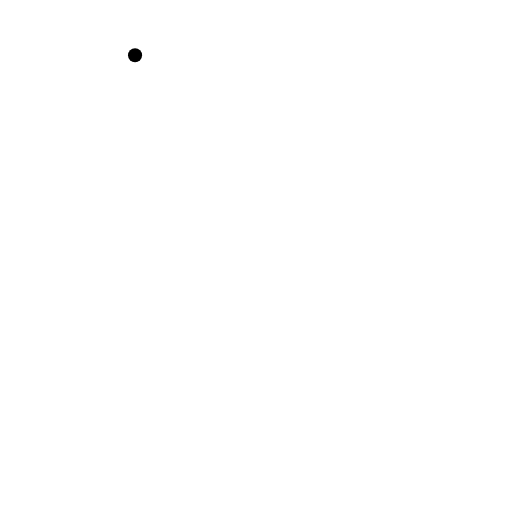
t = 0.00 s
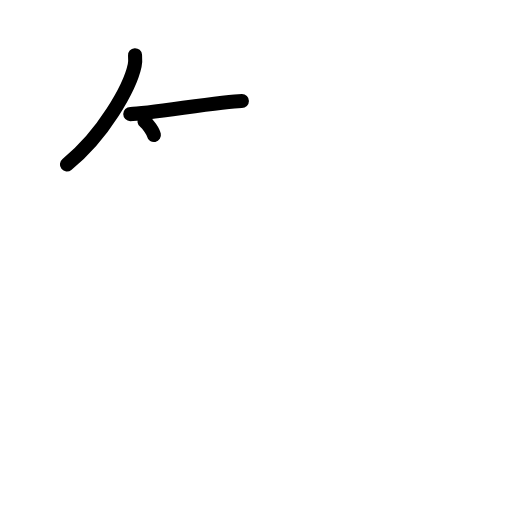
t = 2.25 s
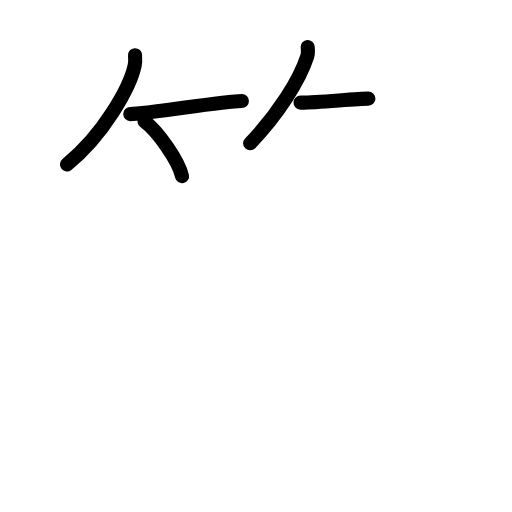
t = 4.50 s
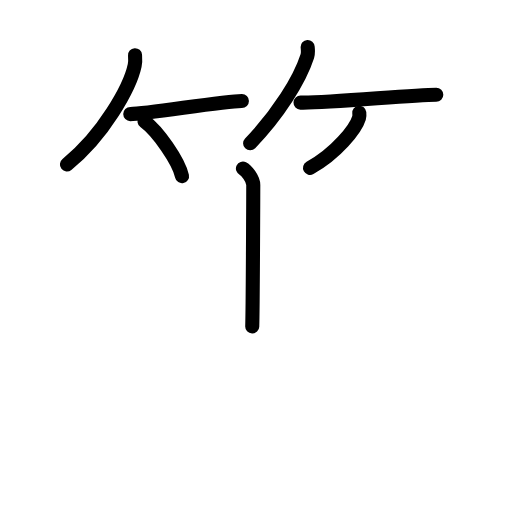
t = 6.63 s
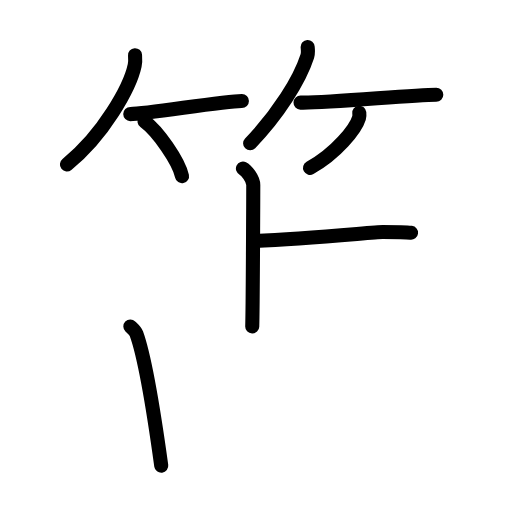
t = 8.75 s
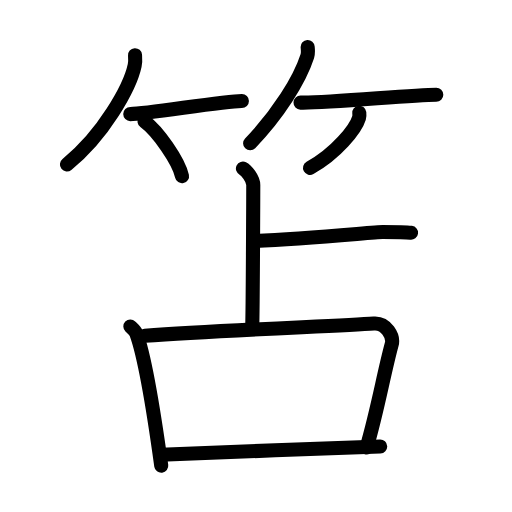
t = 11.00 s

The animated SVG that drew these frames (rendered in a browser with its animation timeline set to each time). Animation: 29 SMIL elements (animate=29); one cycle of 11.00 s.

<?xml version="1.0" encoding="UTF-8"?>
<!--
AniKanjiVG is licensed by CC-BY-SA Paul C. Sommerhoff (https://bitbucket.org/sommerhoff/anikanjivg).
AniKanjiVG uses KanjiVG which is licensed by CC-BY-SA Ulrich Apel (http://kanjivg.tagaini.net).
See also http://creativecommons.org/licenses/by-sa/3.0/
-->
<svg xmlns:kvg='http://kanjivg.tagaini.net' xmlns='http://www.w3.org/2000/svg' width='109' height='109' viewBox='0 0 109 109' style='fill:none;stroke:#000000;stroke-width:3;stroke-linecap:round;stroke-linejoin:round;' id="kvg:kanji_07b18"><g id="kvg:07b18" kvg:element="笘"><g id="kvg:07b18-g1" kvg:element="竹" kvg:variant="true" kvg:position="top" kvg:radical="general"><g id="kvg:07b18-g2" kvg:position="left"><path id="kvg:07b18-s1" kvg:type="㇒" d="M28.75,11.75c0.04,0.55,0.09,1.41-0.08,2.2C27.68,18.59,22.01,28.77,14.25,35"><animate attributeName="d" begin="0.0s" dur="0.5s" from="M28.75,11.75C28.75,11.75,28.75,11.75,28.75,11.75" to="M28.75,11.75c0.04,0.55,0.09,1.41-0.08,2.2" />
<animate attributeName="d" begin="0.5s" dur="0.5s" from="M28.75,11.75c0.04,0.55,0.09,1.41-0.08,2.2c0,0,0,0,0,0,0" to="M28.75,11.75c0.04,0.55,0.09,1.41-0.08,2.2C27.68,18.59,22.01,28.77,14.25,35" />
</path>
<path id="kvg:07b18-s2" kvg:type="㇐b" d="M27.73,24.29c3.71,0,19.61-2.79,23.77-2.79"><animate attributeName="d" begin="1.0s" dur="1.0s" from="M27.73,24.29C27.73,24.29,27.73,24.29,27.73,24.29" to="M27.73,24.29c3.71,0,19.61-2.79,23.77-2.79" />
<animate attributeName="d" begin="0s" dur="1.0s" from="M-100,-100" to="M-100,-100" />
</path>
<path id="kvg:07b18-s3" kvg:type="㇔/㇑" d="M30.77,25.83c2.82,2.06,7.28,8.46,7.98,11.67"><animate attributeName="d" begin="2.0s" dur="1.0s" from="M30.77,25.83C30.77,25.83,30.77,25.83,30.77,25.83" to="M30.77,25.83c2.82,2.06,7.28,8.46,7.98,11.67" />
<animate attributeName="d" begin="0s" dur="2.0s" from="M-100,-100" to="M-100,-100" />
</path>
</g>
<g id="kvg:07b18-g3" kvg:position="right"><path id="kvg:07b18-s4" kvg:type="㇒" d="M65.5,10c0.03,0.48,0.15,1.26-0.07,1.94c-1.64,5.08-6.17,12.32-12.18,18.56"><animate attributeName="d" begin="3.0s" dur="0.5s" from="M65.5,10C65.5,10,65.5,10,65.5,10" to="M65.5,10c0.03,0.48,0.15,1.26-0.07,1.94" />
<animate attributeName="d" begin="3.5s" dur="0.5s" from="M65.5,10c0.03,0.48,0.15,1.26-0.07,1.94c0,0,0,0,0,0,0" to="M65.5,10c0.03,0.48,0.15,1.26-0.07,1.94c-1.64,5.08-6.17,12.32-12.18,18.56" />
<animate attributeName="d" begin="0s" dur="3.0s" from="M-100,-100" to="M-100,-100" />
</path>
<path id="kvg:07b18-s5" kvg:type="㇐b" d="M63.98,21.84c5.77,0.16,23.58-1.68,28.9-1.68"><animate attributeName="d" begin="4.0s" dur="1.0s" from="M63.98,21.84C63.98,21.84,63.98,21.84,63.98,21.84" to="M63.98,21.84c5.77,0.16,23.58-1.68,28.9-1.68" />
<animate attributeName="d" begin="0s" dur="4.0s" from="M-100,-100" to="M-100,-100" />
</path>
<path id="kvg:07b18-s6" kvg:type="㇒/㇚" d="M76.49,24c0.03,0.28,0.06,0.72-0.06,1.11C75.72,27.46,71.62,32.6,66,35.75"><animate attributeName="d" begin="5.0s" dur="0.5s" from="M76.49,24C76.49,24,76.49,24,76.49,24" to="M76.49,24c0.03,0.28,0.06,0.72-0.06,1.11" />
<animate attributeName="d" begin="5.5s" dur="0.5s" from="M76.49,24c0.03,0.28,0.06,0.72-0.06,1.11c0,0,0,0,0,0,0" to="M76.49,24c0.03,0.28,0.06,0.72-0.06,1.11C75.72,27.46,71.62,32.6,66,35.75" />
<animate attributeName="d" begin="0s" dur="5.0s" from="M-100,-100" to="M-100,-100" />
</path>
</g>
</g>
<g id="kvg:07b18-g4" kvg:element="占" kvg:position="bottom"><g id="kvg:07b18-g5" kvg:element="卜" kvg:variant="true" kvg:original="ト" kvg:position="top"><path id="kvg:07b18-s7" kvg:type="㇑a" d="M51.72,35.88c0.66,0.32,2.2,2.12,2.2,3.51c0,0.65-0.09,26.13-0.22,30.1"><animate attributeName="d" begin="6.0s" dur="0.5s" from="M51.72,35.88C51.72,35.88,51.72,35.88,51.72,35.88" to="M51.72,35.88c0.66,0.32,2.2,2.12,2.2,3.51" />
<animate attributeName="d" begin="6.5s" dur="0.5s" from="M51.72,35.88c0.66,0.32,2.2,2.12,2.2,3.51c0,0,0,0,0,0,0" to="M51.72,35.88c0.66,0.32,2.2,2.12,2.2,3.51c0,0.65-0.09,26.13-0.22,30.1" />
<animate attributeName="d" begin="0s" dur="6.0s" from="M-100,-100" to="M-100,-100" />
</path>
<path id="kvg:07b18-s8" kvg:type="㇐b" d="M54.25,51.3c12.09-0.52,25.53-1.91,27.21-1.91c1.68,0,4.7,0,6.04,0.17"><animate attributeName="d" begin="7.0s" dur="0.5s" from="M54.25,51.3C54.25,51.3,54.25,51.3,54.25,51.3" to="M54.25,51.3c12.09-0.52,25.53-1.91,27.21-1.91" />
<animate attributeName="d" begin="7.5s" dur="0.5s" from="M54.25,51.3c12.09-0.52,25.53-1.91,27.21-1.91c0,0,0,0,0,0,0" to="M54.25,51.3c12.09-0.52,25.53-1.91,27.21-1.91c1.68,0,4.7,0,6.04,0.17" />
<animate attributeName="d" begin="0s" dur="7.0s" from="M-100,-100" to="M-100,-100" />
</path>
</g>
<g id="kvg:07b18-g6" kvg:element="口" kvg:position="bottom"><path id="kvg:07b18-s9" kvg:type="㇑" d="M27.75,69.5c0.53,0.51,1.07,0.93,1.3,1.57c1.83,5.06,4.03,19,5.28,28.08"><animate attributeName="d" begin="8.0s" dur="0.5s" from="M27.75,69.5C27.75,69.5,27.75,69.5,27.75,69.5" to="M27.75,69.5c0.53,0.51,1.07,0.93,1.3,1.57" />
<animate attributeName="d" begin="8.5s" dur="0.5s" from="M27.75,69.5c0.53,0.51,1.07,0.93,1.3,1.57c0,0,0,0,0,0,0" to="M27.75,69.5c0.53,0.51,1.07,0.93,1.3,1.57c1.83,5.06,4.03,19,5.28,28.08" />
<animate attributeName="d" begin="0s" dur="8.0s" from="M-100,-100" to="M-100,-100" />
</path>
<path id="kvg:07b18-s10" kvg:type="㇕b" d="M30.84,71.49c15.66-1.24,41.35-2.06,48.74-2.61c2.7-0.2,4.24,2.82,3.82,4.39c-1.76,6.51-2.94,13.71-5.34,21.97"><animate attributeName="d" begin="9.0s" dur="0.3333333333333333s" from="M30.84,71.49C30.84,71.49,30.84,71.49,30.84,71.49" to="M30.84,71.49c15.66-1.24,41.35-2.06,48.74-2.61" />
<animate attributeName="d" begin="9.333333333333334s" dur="0.3333333333333333s" from="M30.84,71.49c15.66-1.24,41.35-2.06,48.74-2.61c0,0,0,0,0,0,0" to="M30.84,71.49c15.66-1.24,41.35-2.06,48.74-2.61c2.7-0.2,4.24,2.82,3.82,4.39" />
<animate attributeName="d" begin="9.666666666666666s" dur="0.3333333333333333s" from="M30.84,71.49c15.66-1.24,41.35-2.06,48.74-2.61c2.7-0.2,4.24,2.82,3.82,4.39c0,0,0,0,0,0,0" to="M30.84,71.49c15.66-1.24,41.35-2.06,48.74-2.61c2.7-0.2,4.24,2.82,3.82,4.39c-1.76,6.51-2.94,13.71-5.34,21.97" />
<animate attributeName="d" begin="0s" dur="9.0s" from="M-100,-100" to="M-100,-100" />
</path>
<path id="kvg:07b18-s11" kvg:type="㇐b" d="M34.25,96.81c8.56-0.44,35.83-1.33,46.69-1.77"><animate attributeName="d" begin="10.0s" dur="1.0s" from="M34.25,96.81C34.25,96.81,34.25,96.81,34.25,96.81" to="M34.25,96.81c8.56-0.44,35.83-1.33,46.69-1.77" />
<animate attributeName="d" begin="0s" dur="10.0s" from="M-100,-100" to="M-100,-100" />
</path>
</g>
</g>
</g>
</svg>
